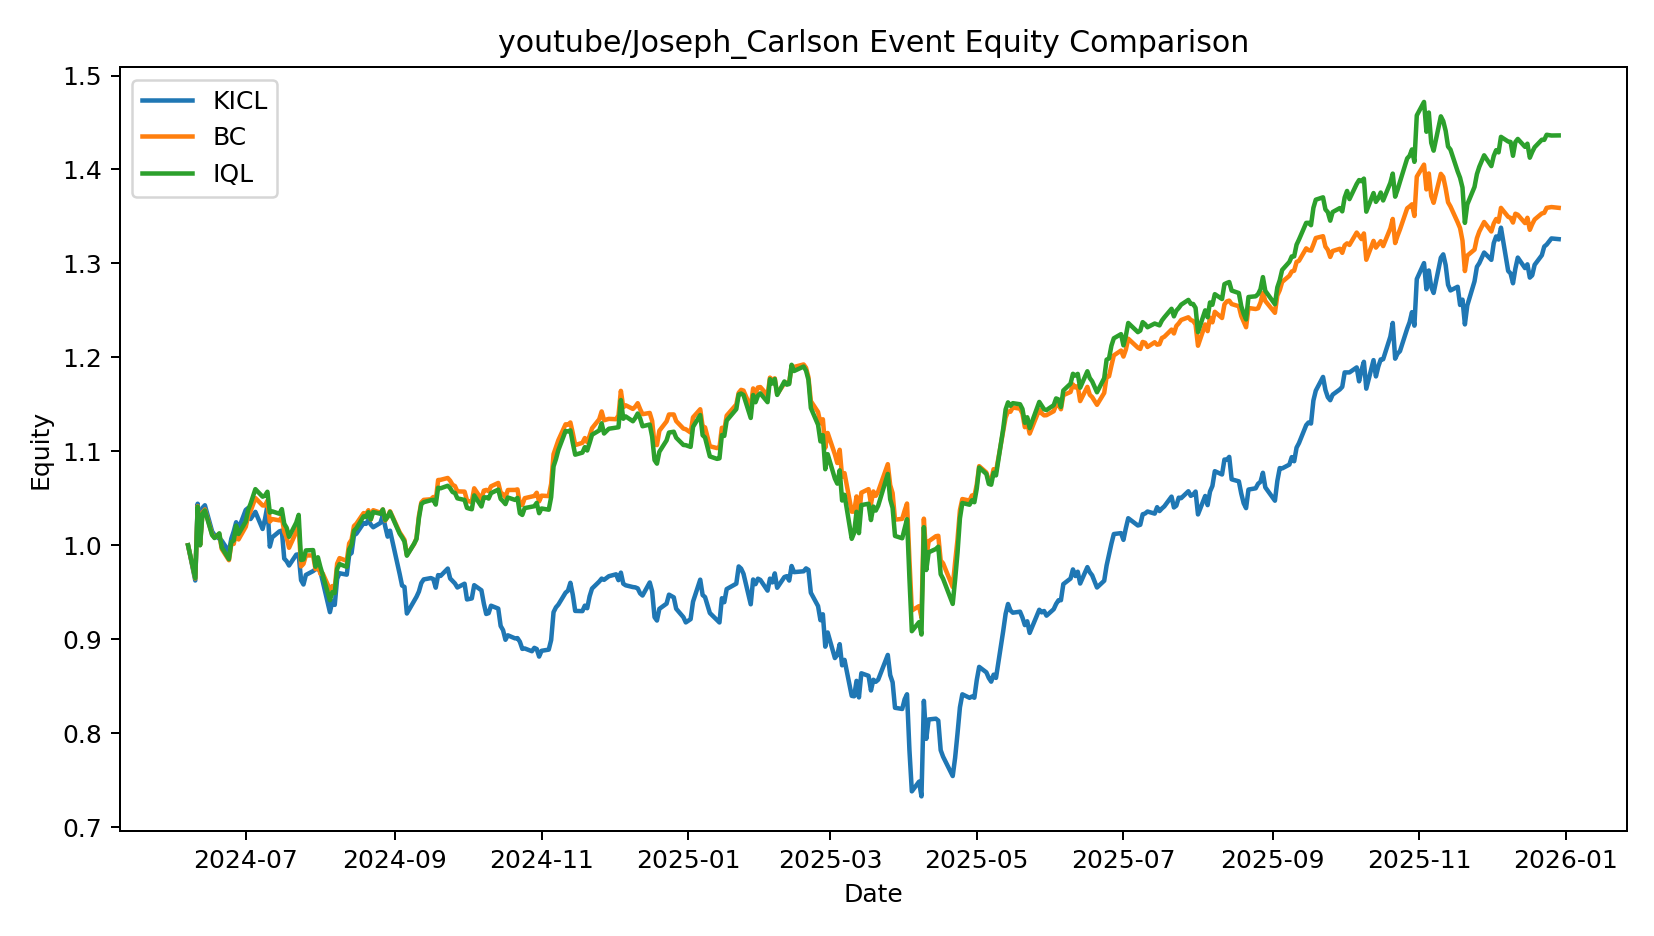

The data file committed next to this chart (first rows):
date, KICL, BC, IQL
2024-06-07 00:00:00, 1.0, 1.0, 1.0
2024-06-10 00:00:00, 0.9625, 0.9646, 0.9651
2024-06-11 00:00:00, 1.044, 1.042, 1.041
2024-06-12 00:00:00, 1.002, 1, 1
2024-06-13 00:00:00, 1.04, 1.035, 1.034
2024-06-14 00:00:00, 1.043, 1.038, 1.037
2024-06-17 00:00:00, 1.015, 1.012, 1.011
2024-06-18 00:00:00, 1.011, 1.008, 1.008
2024-06-20 00:00:00, 1.007, 1.012, 1.013
2024-06-21 00:00:00, 1.005, 0.9962, 0.9978
2024-06-24 00:00:00, 0.9933, 0.9841, 0.9852
2024-06-25 00:00:00, 1.007, 1.001, 1.003
2024-06-26 00:00:00, 1.015, 1.001, 1.005
2024-06-27 00:00:00, 1.025, 1.015, 1.021
2024-06-28 00:00:00, 1.017, 1.006, 1.012
2024-07-01 00:00:00, 1.038, 1.02, 1.025
2024-07-02 00:00:00, 1.04, 1.031, 1.038
2024-07-03 00:00:00, 1.028, 1.036, 1.044
2024-07-05 00:00:00, 1.036, 1.05, 1.06
2024-07-08 00:00:00, 1.017, 1.042, 1.052
2024-07-09 00:00:00, 1.028, 1.042, 1.053
2024-07-10 00:00:00, 1.042, 1.048, 1.057
2024-07-11 00:00:00, 0.9985, 1.025, 1.035
2024-07-12 00:00:00, 1.008, 1.028, 1.036
2024-07-15 00:00:00, 1.015, 1.027, 1.034
2024-07-16 00:00:00, 1.016, 1.03, 1.039
2024-07-17 00:00:00, 0.9859, 1.014, 1.023
2024-07-18 00:00:00, 0.983, 1.008, 1.019
2024-07-19 00:00:00, 0.9785, 0.9973, 1.009
2024-07-22 00:00:00, 0.99, 1.014, 1.024
2024-07-23 00:00:00, 0.9904, 1.02, 1.032
2024-07-24 00:00:00, 0.9628, 0.9776, 0.9843
2024-07-25 00:00:00, 0.9583, 0.9802, 0.9849
2024-07-26 00:00:00, 0.9684, 0.9892, 0.9945
2024-07-29 00:00:00, 0.9725, 0.9892, 0.9949
2024-07-30 00:00:00, 0.9745, 0.9747, 0.9772
2024-07-31 00:00:00, 0.975, 0.9803, 0.9872
2024-08-01 00:00:00, 0.9726, 0.9698, 0.9772
2024-08-02 00:00:00, 0.9616, 0.9701, 0.9685
2024-08-05 00:00:00, 0.9288, 0.9528, 0.9415
2024-08-06 00:00:00, 0.9404, 0.9566, 0.9502
2024-08-07 00:00:00, 0.9365, 0.9543, 0.9492
2024-08-08 00:00:00, 0.9644, 0.9805, 0.9749
2024-08-09 00:00:00, 0.9702, 0.9863, 0.98
2024-08-12 00:00:00, 0.9688, 0.9834, 0.9771
2024-08-13 00:00:00, 0.9895, 1.002, 0.9957
2024-08-14 00:00:00, 0.9919, 1.006, 1
2024-08-15 00:00:00, 1.011, 1.02, 1.016
2024-08-16 00:00:00, 1.012, 1.023, 1.018
2024-08-19 00:00:00, 1.024, 1.034, 1.031
2024-08-20 00:00:00, 1.023, 1.033, 1.03
2024-08-21 00:00:00, 1.027, 1.037, 1.035
2024-08-22 00:00:00, 1.022, 1.027, 1.028
2024-08-23 00:00:00, 1.019, 1.037, 1.035
2024-08-26 00:00:00, 1.024, 1.035, 1.034
2024-08-27 00:00:00, 1.032, 1.038, 1.038
2024-08-28 00:00:00, 1.02, 1.026, 1.027
2024-08-29 00:00:00, 1.009, 1.031, 1.03
2024-08-30 00:00:00, 1.016, 1.036, 1.035
2024-09-03 00:00:00, 0.9695, 1.014, 1.012
... 331 more rows
